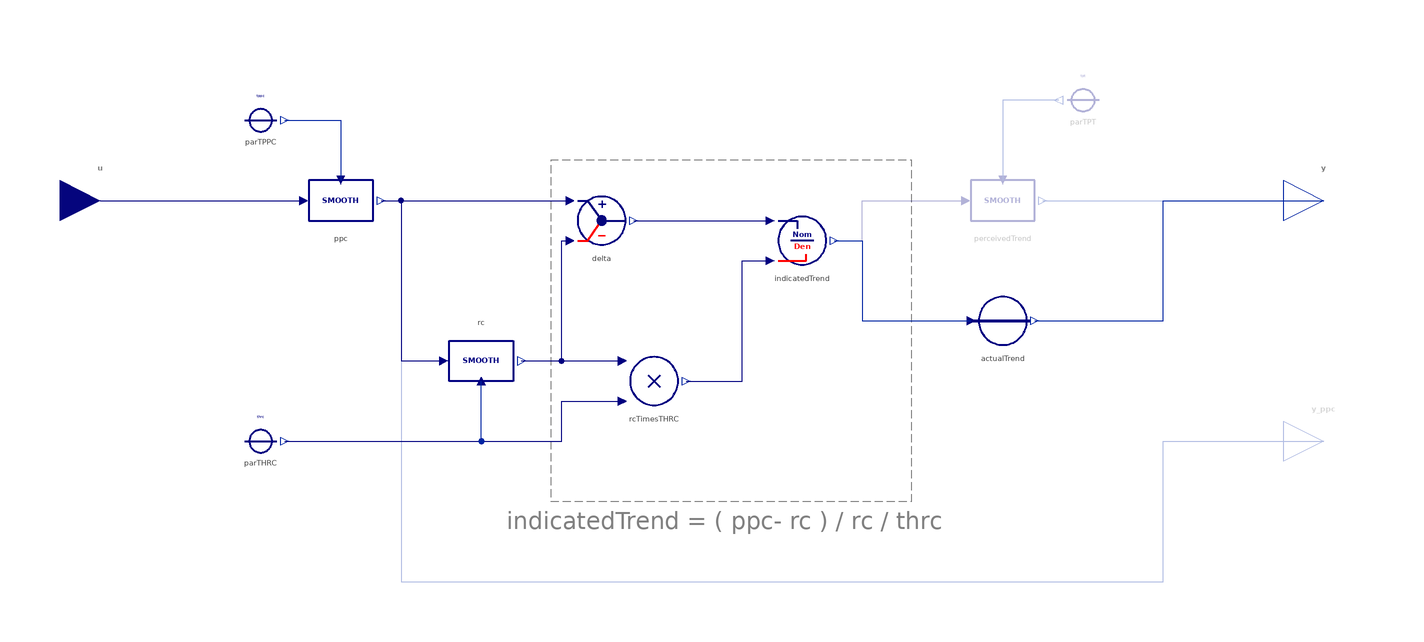

The component connection diagram of the Modelica model below, drawn from its own Placement and Line annotations.

block Trend "Calculating a fractional rate of change to be used in forecasting"
  import BusinessSimulation.Units.*;
  import BusinessSimulation.Types.InitializationOptions;
  extends Interfaces.PartialConverters.InformationProcessing_SO(redeclare replaceable type OutputType = Rate);
  Interfaces.Connectors.RealInput u "Current value as basis for trend formulation" annotation(Placement(visible = true, transformation(origin = {-145, -0}, extent = {{-10, -10}, {10, 10}}, rotation = 0), iconTransformation(origin = {-110, 0}, extent = {{-10, -10}, {10, 10}}, rotation = 0)));
  Interfaces.Connectors.RealOutput y_ppc if reportPPC "Report the perceived present condition (optional)" annotation(Placement(visible = true, transformation(origin = {160, -60}, extent = {{-10, -10}, {10, 10}}, rotation = 0), iconTransformation(origin = {110, -50}, extent = {{-10, -10}, {10, 10}}, rotation = 0)));
  parameter Rate initialTrend = 0 "Initial trend" annotation(Dialog(enable = not init == InitializationOptions.SteadyState));
  parameter Time tppc(min = 0) = 1 "Averaging time for perception of current quantity (i.e., the present condition)";
  parameter Time thrc(min = 0) = 1 "Time horizon for reference condition";
  parameter Time tpt(min = 0) = 1 "Time to perceive the trend (i.e., there is gradual adaptation to a new trend)" annotation(Dialog(enable = smoothTrend));
  parameter Boolean smoothTrend = false "= true, if the calculated trend is to be smoothed" annotation(Evaluate = true, Dialog(group = "Structural Parameters"));
  parameter Boolean reportPPC = false "= true, if the perceived present conditon is to be reported" annotation(Evaluate = true, Dialog(group = "Structural Parameters"));
  parameter InitializationOptions init = modelSettings.init "Provide InitializationOptions (Free, FixedValue, SteadyState)" annotation(Evaluate = true, Dialog(tab = "Advanced"));
  outer ModelSettings modelSettings;
protected
  parameter Real initialRC(fixed = false) "Initial Value for the reference condition" annotation(Dialog(tab = "Initialization", enable = false));
  parameter Real initialPPC(fixed = false) "InitialValue for the perceived present condition" annotation(Dialog(tab = "Initialization", enable = false));
  Converters.PassThrough actualTrend if not smoothTrend annotation(Placement(visible = true, transformation(origin = {80, -30}, extent = {{-10, -10}, {10, 10}}, rotation = 0)));
  Converters.DiscreteDelay.Smooth rc(initialValue = initialRC, hasConstantDelayTime = false, init = init) "Reference condition for calculating the fractional trend" annotation(Placement(visible = true, transformation(origin = {-50, -40}, extent = {{-10, 10}, {10, -10}}, rotation = 0)));
  Converters.DiscreteDelay.Smooth ppc(initialValue = initialPPC, hasConstantDelayTime = false, init = init) "Perceived present condition" annotation(Placement(visible = true, transformation(origin = {-85, 0}, extent = {{-10, -10}, {10, 10}}, rotation = 0)));
  Converters.ConstantConverterTime parTPPC(value = tppc) "Time to perceive present condition" annotation(Placement(visible = true, transformation(origin = {-105, 20}, extent = {{-10, -10}, {10, 10}}, rotation = 0)));
  Converters.ConstantConverterTime parTHRC(value = thrc) "Time horizon for the reference condition (duration of trend formulation)" annotation(Placement(visible = true, transformation(origin = {-105, -60}, extent = {{-10, -10}, {10, 10}}, rotation = 0)));
  Converters.ConstantConverterTime parTPT(value = tpt) if smoothTrend "Time to perceive the trend (i.e., adjustment time)" annotation(Placement(visible = true, transformation(origin = {100, 25}, extent = {{10, -10}, {-10, 10}}, rotation = 0)));
  Converters.DiscreteDelay.Smooth perceivedTrend(initialValue = initialTrend, hasConstantDelayTime = false, redeclare replaceable type OutputType = Rate, init = init) if smoothTrend "Perceived growth rate" annotation(Placement(visible = true, transformation(origin = {80, 0}, extent = {{-10, -10}, {10, 10}}, rotation = 0)));
  Converters.Division_Guarded indicatedTrend "Indicated fractional growth rate (trend)" annotation(Placement(visible = true, transformation(origin = {30, -10}, extent = {{-10, -10}, {10, 10}}, rotation = 0)));
  Converters.Gap delta "Difference between perceived present condition and reference condition" annotation(Placement(visible = true, transformation(origin = {-20, -5}, extent = {{-10, -10}, {10, 10}}, rotation = 0)));
  Converters.Product_2 rcTimesTHRC "Referenc condition times time horizon for reference condition" annotation(Placement(visible = true, transformation(origin = {-6.933, -45}, extent = {{-10, -10}, {10, 10}}, rotation = 0)));
initial equation
  initialPPC = u / (1 + tppc * initialTrend);
  initialRC = initialPPC / (1 + thrc * initialTrend);
equation
  connect(ppc.y, rc.u) annotation(Line(visible = true, origin = {-68.591, -20}, points = {{-6.409, 20}, {-1.409, 20}, {-1.409, -20}, {9.228, -20}}, color = {0, 0, 127}));
  connect(u, ppc.u) annotation(Line(visible = true, origin = {-119.681, 0}, points = {{-25.319, 0}, {25.319, 0}}, color = {0, 0, 127}));
  connect(perceivedTrend.y, y) "Fractional trend (fractional rate of growth)" annotation(Line(visible = true, origin = {122.384, -5}, points = {{-32.384, 5}, {-2.384, 5}, {-2.384, 5}, {27.616, 5}}, color = {1, 37, 163}));
  connect(parTPPC.y, ppc.u_delayTime) annotation(Line(visible = true, origin = {-89.667, 15}, points = {{-9.333, 5}, {4.667, 5}, {4.667, -10}}, color = {1, 37, 163}));
  connect(parTHRC.y, rc.u_delayTime) annotation(Line(visible = true, origin = {-66.333, -55}, points = {{-32.667, -5}, {16.333, -5}, {16.333, 10}}, color = {1, 37, 163}));
  connect(parTPT.y, perceivedTrend.u_delayTime) annotation(Line(visible = true, origin = {84.667, 18.333}, points = {{9.333, 6.667}, {-4.667, 6.667}, {-4.667, -13.333}}, color = {1, 37, 163}));
  connect(indicatedTrend.y, perceivedTrend.u) annotation(Line(visible = true, origin = {49.659, -5}, points = {{-11.659, -5}, {-4.659, -5}, {-4.659, 5}, {20.978, 5}}, color = {0, 0, 127}));
  connect(ppc.y, delta.u1) annotation(Line(visible = true, origin = {-51.5, 0}, points = {{-23.5, 0}, {23.5, 0}}, color = {0, 0, 127}));
  connect(delta.y, indicatedTrend.u1) annotation(Line(visible = true, origin = {5, -5}, points = {{-17, 0}, {17, 0}}, color = {0, 0, 127}));
  connect(rc.y, delta.u2) annotation(Line(visible = true, origin = {-31.366, -25}, points = {{-8.634, -15}, {1.366, -15}, {1.366, 15}, {3.366, 15}}, color = {0, 0, 127}));
  connect(rcTimesTHRC.y, indicatedTrend.u2) annotation(Line(visible = true, origin = {13.857, -30}, points = {{-12.79, -15}, {1.143, -15}, {1.143, 15}, {8.143, 15}}, color = {0, 0, 127}));
  connect(parTHRC.y, rcTimesTHRC.u2) annotation(Line(visible = true, origin = {-45.868, -55}, points = {{-53.132, -5}, {15.868, -5}, {15.868, 5}, {30.935, 5}}, color = {0, 0, 127}));
  connect(rc.y, rcTimesTHRC.u1) annotation(Line(visible = true, origin = {-27.466, -40}, points = {{-12.534, 0}, {12.534, 0}}, color = {0, 0, 127}));
  connect(indicatedTrend.y, actualTrend.u) annotation(Line(visible = true, origin = {50, -20}, points = {{-12, 10}, {-5, 10}, {-5, -10}, {22, -10}}, color = {1, 37, 163}));
  connect(actualTrend.y, y) annotation(Line(visible = true, origin = {122, -15}, points = {{-34, -15}, {-2, -15}, {-2, 15}, {38, 15}}, color = {1, 37, 163}));
  connect(ppc.y, y_ppc) annotation(Line(visible = true, origin = {30.833, -51.667}, points = {{-105.833, 51.667}, {-100.833, 51.667}, {-100.833, -43.333}, {89.167, -43.333}, {89.167, -8.333}, {129.167, -8.333}}, color = {1, 37, 163}));
  annotation(Documentation(info = "<html>
<p class=\"aside\">This information is part of the Business Simulation&nbsp;Library (BSL). Please support this work and <a href=\"https://www.paypal.com/donate/?hosted_button_id=GXVZT8LD7CFXN\" style=\"font-weight:bold; color:orange; text-decoration:none;\">&#9658;&nbsp;donate</a>.</p>
<p>The <em>Trend</em> component represents forecasting in behavioral models and has been proposed by Sterman [<a href=\"modelica://BusinessSimulation.MoleculesOfStructure.InformationProcessing.Trend\">3</a>, pp. 634 - 638]. The basic idea is rather intuitive: Forecasters perceive a present condition of some input as a smoothed input (ppc), while they also perceive the historic or reference condition&nbsp;(rc) as a smooth of their current perception.</p>
<p>Dividing the diffence between the current condition and the reference condition by the reference condition will determine the fractional increase. A further division by the time horizon for the reference condition will then turn this into a <em>fractional rate</em>. The thus calculated rate of change (i.e., the indicated trend) may then again be smoothed, if <code>smoothTrend = true</code>.</p>
<h4>See also</h4>
<p>
<a href=\"modelica://BusinessSimulation.MoleculesOfStructure.InformationProcessing.TrendBasedForecast\">TrendBasedForecast</a>,
<a href=\"modelica://BusinessSimulation.Converters.DiscreteDelay.Smooth\">Smooth</a>
</p>
</html>"), Icon(coordinateSystem(extent = {{-100, -100}, {100, 100}}, preserveAspectRatio = true, initialScale = 0.1, grid = {10, 10}), graphics = {Text(visible = true, textColor = {0, 0, 128}, extent = {{-96.456, -12}, {96.456, 12}}, textString = "Trend", fontName = "Lato", textStyle = {TextStyle.Bold})}), Diagram(coordinateSystem(extent = {{-148.5, -105}, {148.5, 105}}, preserveAspectRatio = true, initialScale = 0.1, grid = {5, 5}), graphics = {Rectangle(visible = true, origin = {12.357, -32.5}, lineColor = {128, 128, 128}, fillColor = {255, 255, 255}, pattern = LinePattern.Dash, extent = {{-45, -42.5}, {45, 42.5}}), Text(visible = true, origin = {10.611, -80}, textColor = {128, 128, 128}, extent = {{-54.39, -6.559}, {54.39, 6.559}}, textString = "indicatedTrend = ( ppc- rc ) / rc / thrc", fontSize = 16, fontName = "Arial")}));
end Trend;